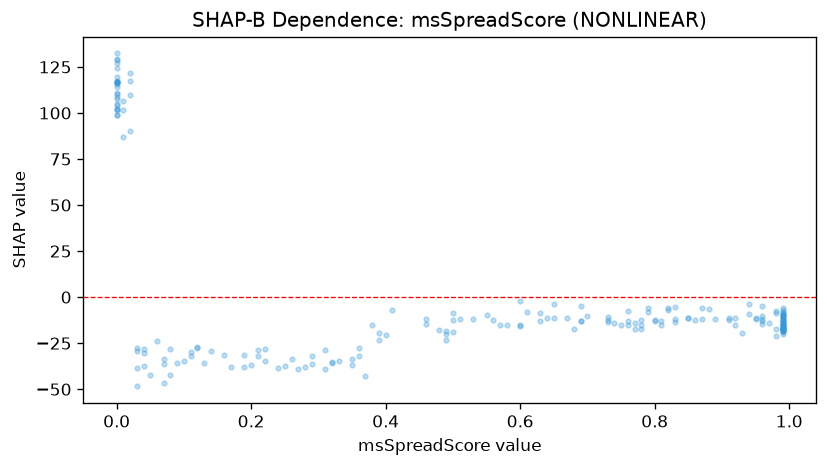

Data behind this chart, as committed beside it:
feature_value, shap_value
0.99, -9.518
0.22, -34.47
0.05, -42.34
0.98, -7.595
0.6, -15.63
0.29, -32.15
0.76, -7.678
0.99, -13.62
0.19, -31.38
0.61, -8.228
0.11, -29.78
0.08, -42.42
0.53, -11.73
0.8, -12.25
0.67, -11.54
0.83, -13.42
0.22, -27.95
0.5, -12.42
0.03, -38.51
0.63, -8.801
0.99, -14.78
0.99, -9.055
0.92, -15.09
0.99, -15.58
0.57, -14.93
0.04, -27.97
0.02, 90.17
0.73, -13.28
0.49, -19.88
0.07, -36.49
0.0, 116.7
0.35, -37.06
0.99, -9.937
0.0, 117.2
0.96, -4.781
0.01, 86.91
0.83, -5.495
0.65, -3.96
0.79, -5.909
0.96, -12.85
0.83, -11.81
0.55, -9.869
0.1, -34.86
0.7, -10.33
0.99, -17.22
0.97, -13.95
0.94, -3.805
0.0, 114
0.0, 116.7
0.09, -35.51
0.39, -23.17
0.87, -5.969
0.74, -13.97
0.01, 106.3
0.85, -11.2
0.0, 116.6
0.87, -12.12
0.0, 116.5
0.33, -34.89
0.99, -17.3
... 142 more rows
